Run: headless pygame with SDL's dummy video driver; simulated clock (each Clock.tick advances the game by its frame time, no real sleeping); random seed 0; keys injected as events and as key.get_pressed() state; no mouse input.
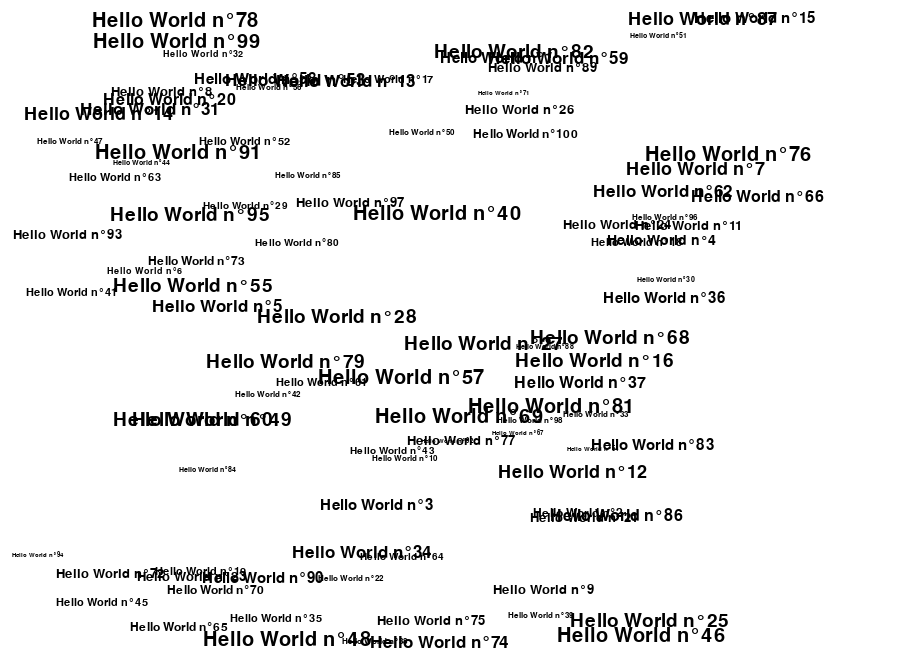
Frame 1 of 4 · flips 1–60 · no input
Frame 2 of 4 · flips 61–180 · tapped SPACE, RETURN · held RIGHT (→), D · screen unchanged from frame 1, image omitted
Frame 3 of 4 · flips 181–300 · held DOWN (↓), S · screen unchanged from frame 2, image omitted
Frame 4 of 4 · flips 301–420 · held LEFT (←), A, UP (↑), W · screen unchanged from frame 3, image omitted

The pygame program that drew these frames:

import pygame
from random import randint

print("HelloWorld!")


def helloworld_i(screen, i, w, h):
    font = pygame.font.SysFont("ArialBlack", randint(10, 30))
    text = font.render("Hello World n°{}".format(i), True, (0, 0, 0))
    screen.blit(text, (randint(10, w-230), randint(10, h-30)))


pygame.init()

w, h = pygame.display.get_desktop_sizes()[0]
w, h = w-100, h-100
screen = pygame.display.set_mode((w, h))
clock = pygame.time.Clock()
running = True
do_once = 1

while running:

    if do_once:
        pygame.draw.rect(screen, (255, 255, 255), (0, 0, w, h))
        for j in range(1, 101):
            helloworld_i(screen, j, w, h)
            do_once = 0

    for event in pygame.event.get():
        if event.type == pygame.QUIT:
            running = False
            pygame.quit()

        if event.type == pygame.KEYDOWN and event.key == pygame.K_ESCAPE:
            running = False
            pygame.quit()

    if running:
        pygame.display.flip()
        clock.tick(60)
